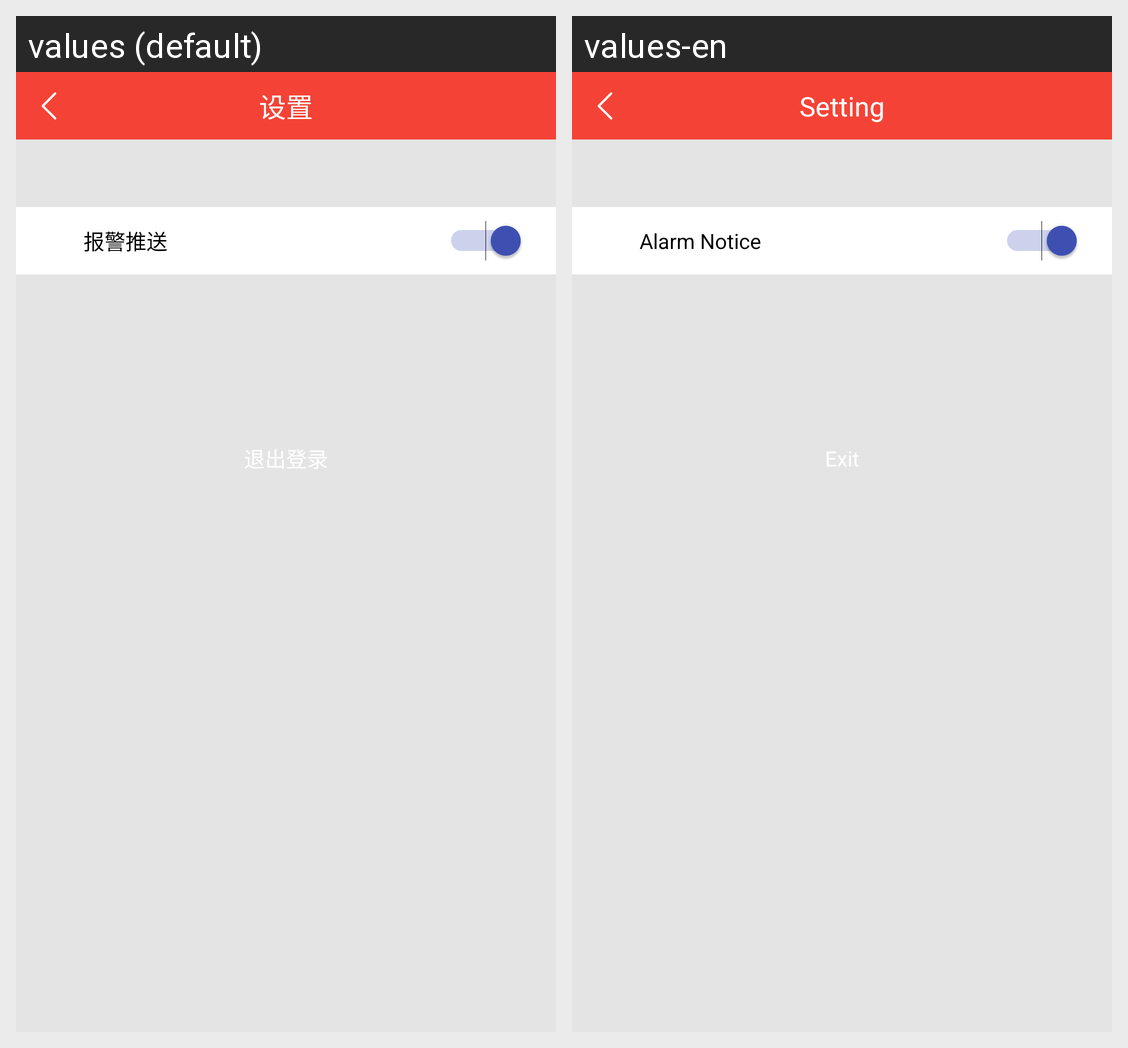

For this localized Android screen grid, give each drawn string resource with its value in every locale shown.
Android screen res/layout/activity_setting.xml rendered under 2 locales, left to right: values (default), values-en. Device: Nexus 5 (rendered at 1080×1920; each locale shown at half size, 540×960, under a caption strip naming it); theme AppTheme.
Strings drawn on this screen, with the default value and each locale's value (text and hints the layout hard-codes, and strings that could not be matched under every locale, appear in the picture but are not listed):

setting
  values: 设置
  values-en: Setting

alarm_push
  values: 报警推送
  values-en: Alarm Notice
